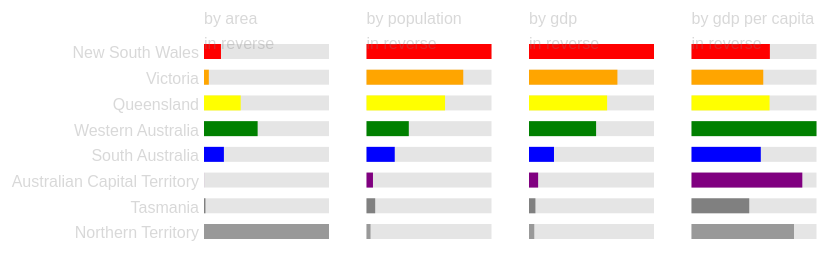
D3 v3 page, settled after 360 driven frames (6 s of simulated time); the page loaded 1 data file(s).



//data independent
	
//Define global variables

//Set margin with an array pointing to top, bottom, left, and right
	//Define width as height - margin.left - margin.right
var margin = {
	'top': 70,
	'bottom': 50,
	'left': 50,
	'right': 50,
	'label': 150},
	height = (300 - margin.top - margin.bottom),
	width = (900 - margin.right - margin.left - margin.label);	

//Define the spaces
var svg = d3.select('body').append('svg')
	.attr('height',height + margin.top + margin.bottom)
	.attr('width',width + margin.left + margin.right + margin.label);

var viscon = svg.append('g')
	.attr('transform','translate(' + (margin.left + margin.label) + ',' + margin.top + ')');

var labelcon = svg.append('g')
	.attr('transform','translate(' + margin.left + ',' + margin.top + ')');

var colors = (['pink','red','orange','yellow','green','blue','purple','grey','#999','pink']);
	
var colorize = d3.scale.ordinal()
	.range(colors);

var oz;
	
var barwidth = ((width - margin.label)/4);
	var barhed = 20;	
	var duration = 500;
	var bargap = 1.3;


var color = d3.scale.category10();	

var scaley = d3.scale.ordinal()
	.rangePoints([0, height]);
	
var scalebar = d3.scale.ordinal()
	.rangeRoundBands([0,height],0.3);
	
var scalex = d3.scale.linear()
	.range([0,barwidth]);
	
var liner = d3.svg.line()
	.x(function(d){return d.x;})
	.y(function(d){return (d.y + 10);})
	.interpolate('linear');	
	
var liney;
	
var linedrawer = function(state){
	liney = [
	{'x': 0, 'y': d3.selectAll('.area#' + state).attr('y')},
	{'x': barwidth, 'y': d3.selectAll('.area#' + state).attr('y') },
	{'x': barwidth * bargap, 'y': d3.selectAll('.population#' + state).attr('y')},
	{'x': barwidth * bargap + barwidth, 'y': d3.selectAll('.population#' + state).attr('y')},
	{'x': barwidth * bargap * 2, 'y': d3.selectAll('.gdp#' + state).attr('y')},
	{'x': barwidth * bargap * 2 + barwidth, 'y': d3.selectAll('.gdp#' + state).attr('y')},
	{'x': barwidth * 3 * bargap, 'y': d3.selectAll('.percap#' + state).attr('y')},
	{'x': barwidth * bargap * 3 + barwidth, 'y': d3.selectAll('.percap#' + state).attr('y')}
	]
	
	viscon.append('svg:path')
		.attr('class','lines')
		.attr('d', liner(liney))
		.attr('stroke', d3.selectAll('.area#' + state).attr('fill'))
		.attr('id','line' + state)
		.attr('fill','none');
	};

var drawbar = function(subtype, order, label){
	
	scalex.domain([0,d3.max(oz, (function(d){return d[subtype]}))]);
	
	var barcon = viscon.append('g').attr('id',subtype)
		.attr('transform','translate(' +  ')');
	
	barcon.append('g').attr('id','backbars').selectAll('rect')
		.data(oz)
		.enter()
		.append('rect')
		.attr('x', barwidth * order * bargap)
		.attr('y',function(d){ return scaley(d.state) + barhed})
		.attr('width',barwidth)
		.attr('height',scalebar.rangeBand())
		.attr('class','backbar');	
	
	barcon.append('g').attr('id','statebars').selectAll('rect')
		.data(oz)
		.enter()
		.append('rect')
		.attr('class',subtype)
		.attr('id',function(d){return d.state})
		.attr('height', scalebar.rangeBand())
		.attr('width',(function(d){return scalex(d[subtype])}))
		.attr('fill',function(d){return colorize(d['state'])})
		.attr('y',function(d){return scaley(d['state']) + barhed})
		.attr('x',barwidth * order * bargap)
		
		.append('title')
		.text(function(d){return d.state + " " + d[subtype]});

	barcon.append('text')
		.attr('class','barhed')
		.attr('id',subtype + 'downText')
		.attr('x', barwidth * order * bargap)
		.attr('y', 0)
		.text(label);

	barcon.selectAll('#' + subtype + 'downText')
		.on('click',function(d){
		descsorter(oz,subtype) });
		
		barcon.append('text')
		.attr('class','barhed')
		.attr('id',subtype + 'upText')
		.attr('x', barwidth * order * bargap)
		.attr('y', 25)
		.text('in reverse');

	barcon.selectAll('#' + subtype + 'upText')
		.on('click',function(d){
		ascsorter(oz,subtype) });
	
	};

var descsorter = function(d, subtype){
		oz.sort(function(a,b){
			return d3.descending(a[subtype], b[subtype])});
			scaley.domain(oz.map(function(d){return d.state}));
					
		viscon.selectAll('rect.' + subtype)
			.transition().duration(duration)
			.attr('y',function(d){return scaley(d['state']) + barhed});
			
		labelcon.selectAll('text#lefty')
			.transition().duration(duration)
			.attr('y',function(d){return scaley(d['state']) + barhed});
	};
var ascsorter = function(d, subtype){
		oz.sort(function(a,b){
			return d3.descending(b[subtype], a[subtype])});
			scaley.domain(oz.map(function(d){return d.state}));
					
		viscon.selectAll('rect.' + subtype)
			.transition().duration(duration)
			.attr('y',function(d){return scaley(d['state']) + barhed});

		labelcon.selectAll('text#lefty')
			.transition().duration(duration)
			.attr('y',function(d){return scaley(d['state']) + barhed});

	};

var labeler = function(d){
	var label = labelcon.selectAll('text').data(oz).enter().append('text')
				.attr('x',margin.label -5)
				.attr('y',function(d){return scaley(d.state) + barhed;})
				.attr('dy','0.9em')
				.attr('text-anchor','end')
				.attr('class',"barhed")
				.attr('id','lefty')
				.text(function(d){return d.state;});
	
	label.on('mouseover',function(d){
		linedrawer(d.state)})
		d3.select(this).attr('fill',function(d){return colorize(d.state)});
	
	label.on('mouseout',function(d){
		viscon.selectAll('path').remove()});		
	};


var collection;

//DATA DEPENDENT
d3.tsv('ozstates.tsv',function(error,data){
	data.forEach(function(d){
		d.gdp = +d.gdp;
		d.population = +d.population;
		d.percap = +d.percap;
		d.area = +d.area;
		oz = data;
	});

	
//set scalar domains
	colorize.domain(data.map(function(d){return data.state}));
	scaley.domain(oz.map(function(d){return d.state}));
	scalebar.domain(d3.range(data.length))//data.map(function(d){return data.state}));	
//call functions
	drawbar('area',0,'by area');
	drawbar('population',1,'by population');
	drawbar('gdp',2,'by gdp');
	drawbar('percap',3,'by gdp per capita');
	labeler();
//end hanging function				
//draw all the lines
	var everyline = function(d){
		collection = scaley.domain();
		collection.forEeach(function(d){
			labeldrawer(d);	
		})};


});	
	

### data: ozstates.tsv
state	gdp	population	percap	area
New South Wales	471354	7381100	64098	800642
Victoria	333393	5713000	58682	227416
Queensland	294548	4638100	63840	1730648
Western Australia	252999	2497500	102232	2529875
South Australia	94210	1667500	56674	938482
Australian Capital Territory	34414	381700	90631	2358
Tasmania	24191	512900	47222	68401
Northern Territory	19860	237800	83828	5896500